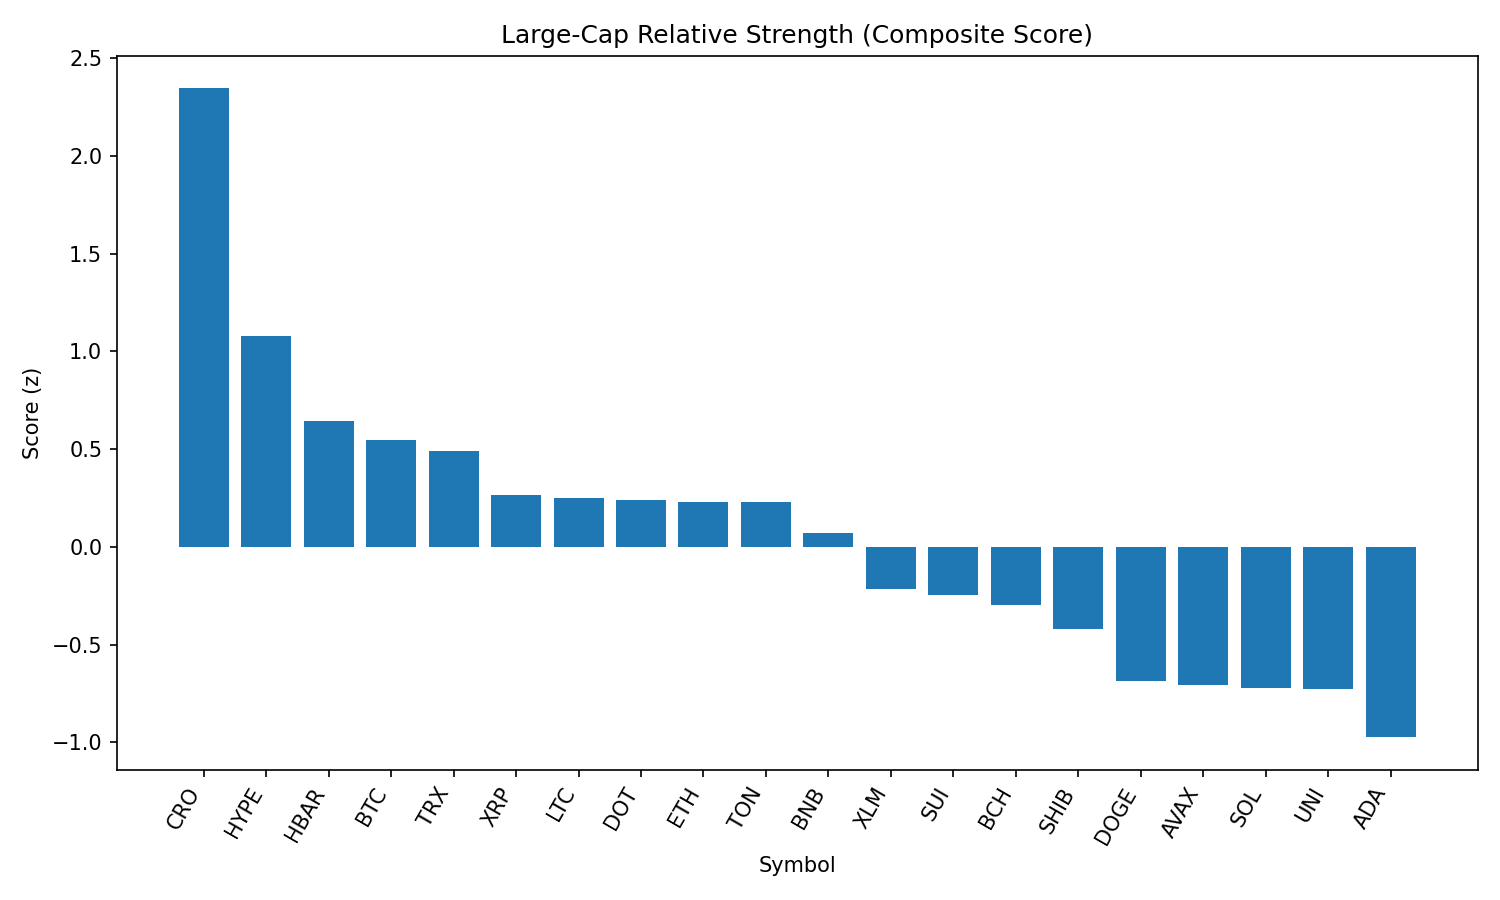

The data file committed next to this chart (first rows):
rank, name, symbol, price, pct_1h, pct_24h, pct_7d, pct_1h_vs_btc, pct_24h_vs_btc, pct_7d_vs_btc, market_cap_rank, market_cap, volume_usd, score
1, Cronos, CRO, 0.1581, 0.8231, -0.8879, 6.009, 0.6734, 1.86, 11.17, 36, 5312796710, 54552076, 2.345
2, Hyperliquid, HYPE, 44.06, 0.5168, -5.35, 3.135, 0.367, -2.603, 8.292, 14, 14709739167, 521422060, 1.077
3, Hedera, HBAR, 0.234, 0.5487, -6.106, -3.903, 0.399, -3.358, 1.254, 22, 9917609218, 359775247, 0.6441
4, Bitcoin, BTC, 109867, 0.1497, -2.748, -5.157, 0.0, 0.0, 0.0, 1, 2188307718477, 60096117102, 0.5484
5, TRON, TRX, 0.3441, 0.1256, -3.599, -2.09, -0.02408, -0.8514, 3.067, 9, 32576317850, 1661051750, 0.4921
6, XRP, XRP, 2.89, 0.2152, -4.924, -5.337, 0.06553, -2.177, -0.1804, 3, 171823284934, 6732771448, 0.2643
7, Litecoin, LTC, 110.1, 0.3764, -6.455, -5.658, 0.2267, -3.708, -0.5016, 26, 8395130921, 1028449815, 0.2474
8, Polkadot, DOT, 3.79, 0.3899, -7.662, -2.723, 0.2402, -4.914, 2.434, 34, 5772013651, 451857769, 0.2393
9, Ethereum, ETH, 4402, 0.09325, -6.969, 2.461, -0.05646, -4.221, 7.618, 2, 531443174335, 53933280952, 0.2309
10, Toncoin, TON, 3.16, 0.1354, -4.784, -3.978, -0.01433, -2.036, 1.179, 27, 8102787682, 221679592, 0.2287
11, BNB, BNB, 845.3, -0.2108, -3.636, -0.6255, -0.3605, -0.8887, 4.531, 5, 117754725781, 2349904592, 0.06845
12, Stellar, XLM, 0.3867, -0.04539, -5.118, -6.409, -0.1951, -2.371, -1.252, 18, 12120858086, 332170540, -0.2141
13, Sui, SUI, 3.37, 0.3145, -8.935, -6.314, 0.1648, -6.188, -1.157, 20, 11828844969, 1775335816, -0.2474
14, Bitcoin Cash, BCH, 544.1, -0.02282, -6.66, -4.19, -0.1725, -3.913, 0.9669, 21, 10834972353, 241398887, -0.2957
15, Shiba Inu, SHIB, 1.212e-05, -0.05318, -7.137, -4.345, -0.2029, -4.39, 0.8119, 29, 7140525278, 330879462, -0.4197
16, Dogecoin, DOGE, 0.2099, 0.04546, -9.533, -5.44, -0.1043, -6.785, -0.2836, 10, 31628461727, 3076663662, -0.6856
17, Avalanche, AVAX, 23.33, -0.1902, -8.81, -1.165, -0.3399, -6.063, 3.992, 23, 9850979834, 852857618, -0.7049
18, Solana, SOL, 187.3, -0.1478, -10.67, 2.298, -0.2975, -7.926, 7.455, 6, 101298005154, 11397359007, -0.7244
19, Uniswap, UNI, 9.78, 0.1057, -10.08, -6.308, -0.04399, -7.336, -1.151, 33, 5873760203, 595875681, -0.7281
20, Cardano, ADA, 0.8378, -0.0279, -9.323, -9.484, -0.1776, -6.576, -4.327, 11, 30541902070, 2372699084, -0.9742
21, Chainlink, LINK, 23.19, -0.2665, -10.9, -7.365, -0.4162, -8.155, -2.208, 13, 15726522479, 1944440293, -1.452
